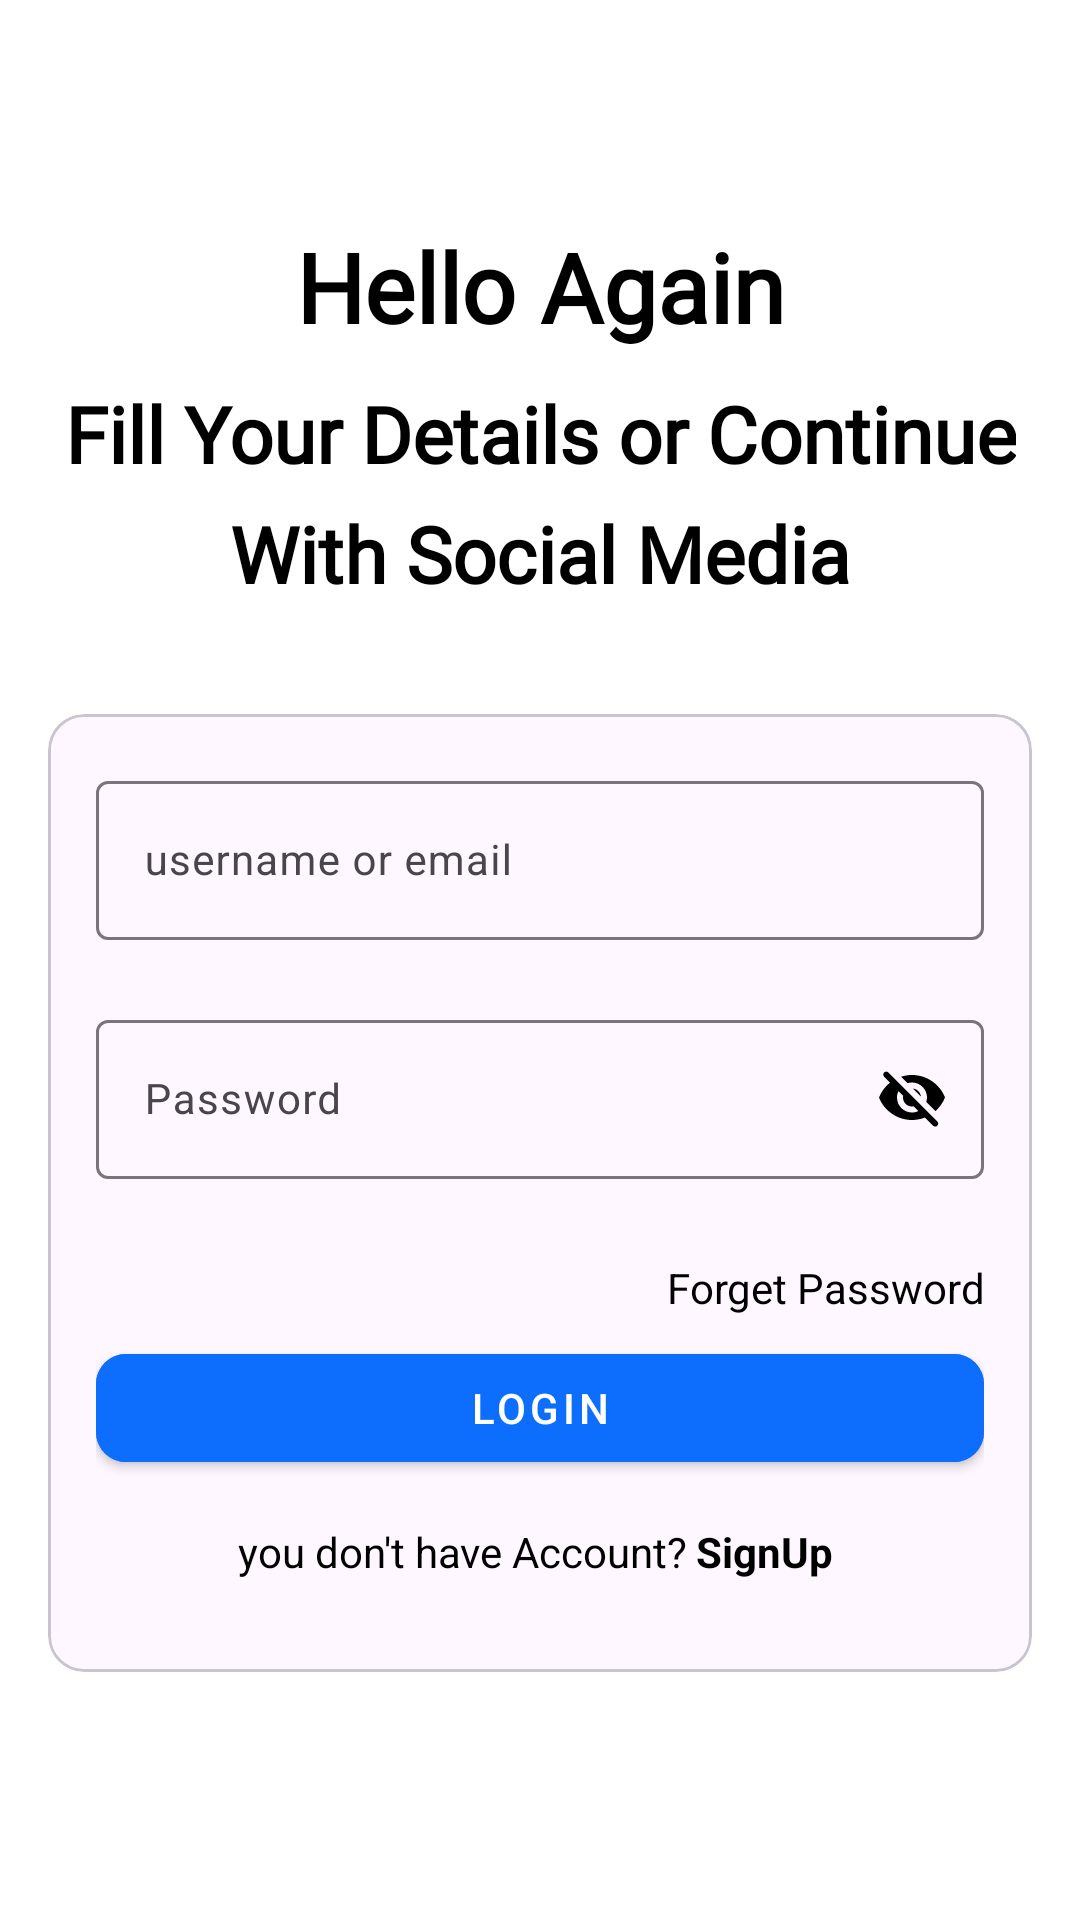

Write the Android layout XML for this screen, with the resource values it uses.
<!-- AndroidManifest.xml: application theme Theme.ECommerce -->
<!-- res/layout/fragment_login.xml -->
<?xml version="1.0" encoding="utf-8"?>
<androidx.constraintlayout.widget.ConstraintLayout xmlns:android="http://schemas.android.com/apk/res/android"
    xmlns:app="http://schemas.android.com/apk/res-auto"
    xmlns:tools="http://schemas.android.com/tools"
    android:id="@+id/main"
    android:layout_width="match_parent"
    android:layout_height="match_parent"
    android:background="?attr/colorBackgroundFloating"
    android:padding="16dp"
    tools:context=".features.authentication.presentation.screens.loginscreen.LoginFragment">

    <TextView
        android:id="@+id/loginHeadTextView"
        style="@style/headLine1"
        android:layout_width="wrap_content"
        android:layout_height="wrap_content"
        android:layout_marginTop="58dp"
        android:text="@string/helloAgain"
        android:textColor="?attr/colorOnSecondary"
        app:layout_constraintEnd_toEndOf="parent"
        app:layout_constraintStart_toStartOf="parent"
        app:layout_constraintTop_toTopOf="parent" />

    <TextView
        android:id="@+id/loginParagraphTextView"
        style="@style/headLine2"
        android:layout_width="wrap_content"
        android:layout_height="wrap_content"
        android:layout_marginTop="10dp"
        android:gravity="center"
        android:text="@string/loginParagraph"
        android:textColor="?attr/colorOnSecondary"
        app:layout_constraintEnd_toEndOf="parent"
        app:layout_constraintStart_toStartOf="parent"
        app:layout_constraintTop_toBottomOf="@id/loginHeadTextView" />

    <com.google.android.material.card.MaterialCardView
        android:id="@+id/loginCardView"
        style="@style/customCardStyle"
        android:layout_width="match_parent"
        android:layout_height="wrap_content"
        app:layout_constraintBottom_toBottomOf="parent"
        app:layout_constraintEnd_toEndOf="parent"
        app:layout_constraintStart_toStartOf="parent"
        app:layout_constraintTop_toBottomOf="@+id/loginParagraphTextView"
        app:layout_constraintVertical_bias="0.350">

        <LinearLayout
            android:layout_width="match_parent"
            android:layout_height="match_parent"
            android:orientation="vertical"
            android:padding="16dp">

            <com.google.android.material.textfield.TextInputLayout
                android:id="@+id/userNameOrEmailTextFieldInputLayout"
                style="@style/customColorTextStyle"
                android:layout_width="match_parent"
                android:layout_height="wrap_content"
                android:hint="@string/usernameOrEmail"
                app:errorEnabled="true"
                app:hintTextAppearance="@style/CustomHintTextAppearance">

                <com.google.android.material.textfield.TextInputEditText
                    android:id="@+id/userNameOrEmailEditText"
                    android:layout_width="match_parent"
                    android:layout_height="wrap_content"
                    android:imeOptions="actionNext|flagNoFullscreen"
                    android:maxLines="1"
                    android:textSize="14sp" />
            </com.google.android.material.textfield.TextInputLayout>


            
            <com.google.android.material.textfield.TextInputLayout
                android:id="@+id/passwordLoginTextFieldInputLayout"
                style="@style/customColorTextStyle"
                android:layout_width="match_parent"
                android:layout_height="wrap_content"
                android:hint="@string/password"
                app:endIconMode="password_toggle"
                app:errorEnabled="true"
                app:hintTextAppearance="@style/CustomHintTextAppearance"
                app:passwordToggleDrawable="@drawable/round_visibility_off_24"
                app:passwordToggleEnabled="true">

                <com.google.android.material.textfield.TextInputEditText
                    android:id="@+id/passwordLoginEditText"
                    android:layout_width="match_parent"
                    android:layout_height="wrap_content"
                    android:imeOptions="actionDone|flagNoFullscreen"
                    android:inputType="textPassword"
                    android:maxLines="1"
                    android:textSize="14sp" />

            </com.google.android.material.textfield.TextInputLayout>

            <TextView
                android:id="@+id/forgetPasswordTextView"
                android:layout_width="wrap_content"
                android:layout_height="20dp"
                android:layout_gravity="end"
                android:layout_marginVertical="6dp"
                android:clickable="true"
                android:gravity="center"
                android:text="@string/forgetPassword"
                android:textColor="?attr/colorOnSecondary" />

            <FrameLayout
                android:id="@+id/loginButtonContainer"
                android:layout_width="match_parent"
                android:layout_height="wrap_content">

                <com.google.android.material.button.MaterialButton
                    android:id="@+id/loginButton"
                    style="@style/customButtonStyle"
                    android:layout_width="match_parent"
                    android:layout_height="match_parent"
                    android:layout_gravity="center"
                    android:backgroundTint="?attr/colorPrimary"
                    android:enabled="true"
                    android:text="@string/loginButton"
                    android:textColor="?attr/colorOnPrimary" />

                <FrameLayout
                    android:id="@+id/loginButtonContent"
                    android:layout_width="match_parent"
                    android:layout_height="wrap_content"
                    android:layout_gravity="center"
                    android:gravity="center"
                    android:padding="12dp">

                    <ProgressBar
                        android:id="@+id/loginButtonProgress"
                        style="?android:attr/progressBarStyleSmall"
                        android:layout_width="20dp"
                        android:layout_height="20dp"
                        android:layout_gravity="center"
                        android:visibility="gone" />
                </FrameLayout>

            </FrameLayout>


            <LinearLayout
                android:layout_width="match_parent"
                android:layout_height="match_parent"
                android:baselineAligned="false"
                android:gravity="center"
                android:orientation="horizontal">

                <TextView
                    android:layout_width="wrap_content"
                    android:layout_height="wrap_content"
                    android:text="@string/youDontHaveAccount"
                    android:textColor="?attr/colorOnSecondary" />

                <TextView
                    android:id="@+id/SignUpTextView"
                    android:layout_width="wrap_content"
                    android:layout_height="48dp"
                    android:layout_marginHorizontal="3dp"
                    android:clickable="true"
                    android:gravity="center"
                    android:text="@string/SignUpNow"
                    android:textColor="?attr/colorOnSecondary"
                    android:textStyle="bold" />

            </LinearLayout>

        </LinearLayout>

    </com.google.android.material.card.MaterialCardView>

</androidx.constraintlayout.widget.ConstraintLayout>
<!-- resources referenced by this layout -->
<resources>
  <!-- drawable round_visibility_off_24 (drawable) -->
  <vector xmlns:android="http://schemas.android.com/apk/res/android"
      android:width="24dp"
      android:height="24dp"
      android:tint="?attr/colorOnSecondary"
      android:viewportWidth="24"
      android:viewportHeight="24">
  
      <path
          android:fillColor="?attr/colorOnSecondary"
          android:pathData="M12,6.5c2.76,0 5,2.24 5,5 0,0.51 -0.1,1 -0.24,1.46l3.06,3.06c1.39,-1.23 2.49,-2.77 3.18,-4.53C21.27,7.11 17,4 12,4c-1.27,0 -2.49,0.2 -3.64,0.57l2.17,2.17c0.47,-0.14 0.96,-0.24 1.47,-0.24zM2.71,3.16c-0.39,0.39 -0.39,1.02 0,1.41l1.97,1.97C3.06,7.83 1.77,9.53 1,11.5 2.73,15.89 7,19 12,19c1.52,0 2.97,-0.3 4.31,-0.82l2.72,2.72c0.39,0.39 1.02,0.39 1.41,0 0.39,-0.39 0.39,-1.02 0,-1.41L4.13,3.16c-0.39,-0.39 -1.03,-0.39 -1.42,0zM12,16.5c-2.76,0 -5,-2.24 -5,-5 0,-0.77 0.18,-1.5 0.49,-2.14l1.57,1.57c-0.03,0.18 -0.06,0.37 -0.06,0.57 0,1.66 1.34,3 3,3 0.2,0 0.38,-0.03 0.57,-0.07L14.14,16c-0.65,0.32 -1.37,0.5 -2.14,0.5zM14.97,11.17c-0.15,-1.4 -1.25,-2.49 -2.64,-2.64l2.64,2.64z" />
  
  </vector>
  <string name="SignUpNow">SignUp</string>
  <string name="forgetPassword">Forget Password</string>
  <string name="helloAgain">Hello Again</string>
  <string name="loginButton">login</string>
  <string name="loginParagraph">Fill Your Details or Continue\n\nWith Social Media</string>
  <string name="password">Password</string>
  <string name="usernameOrEmail">username or email\n</string>
  <string name="youDontHaveAccount">you don\'t have Account?</string>
  <style name="CustomHintTextAppearance" parent="TextAppearance.MaterialComponents.Body1">
          <item name="android:textSize">14sp</item> 
      </style>
  <style name="customButtonStyle" parent="Widget.MaterialComponents.Button">
          <item name="shapeAppearance">@style/CustomShapeAppearance</item>
      </style>
  <style name="headLine1">
          <item name="android:fontFamily">@font/raleway_bold</item>
          <item name="android:textSize">32sp</item>
          <item name="android:lineHeight">34sp</item>
          <item name="android:textStyle">bold</item>
      </style>
  <style name="headLine2">
          <item name="android:fontFamily">@font/raleway_semibold</item>
          <item name="android:textSize">26sp</item>
          <item name="android:lineHeight">20sp</item>
          <item name="android:textStyle">bold</item>
      </style>
  <style name="Theme.ECommerce" parent="Base.Theme.ECommerce" />
  <style name="CustomShapeAppearance" parent="ShapeAppearance.MaterialComponents.SmallComponent">
          <item name="cornerFamily">rounded</item>
          <item name="cornerSize">10dp</item>
      </style>
  <style name="Base.Theme.ECommerce" parent="Theme.Material3.DayNight.NoActionBar">
          <item name="colorPrimary">@color/blueSky</item>
          <item name="colorOnPrimary">@color/white</item>
          <item name="colorSecondary">@color/softWhite</item>
          <item name="colorOnSecondary">@color/black</item>
          <item name="colorError">@color/red</item>
          <item name="colorBackgroundFloating">@color/white</item>
          <item name="toolbarColor">@color/softWhite</item>
          <item name="shimmer_background">#E0E0E0</item>
      </style>
  <color name="blueSky">#0D6EFD</color>
  <color name="white">#FFFFFFFF</color>
  <color name="softWhite">#EDEDED</color>
  <color name="black">#FF000000</color>
  <color name="red">#FF0000</color>
</resources>
